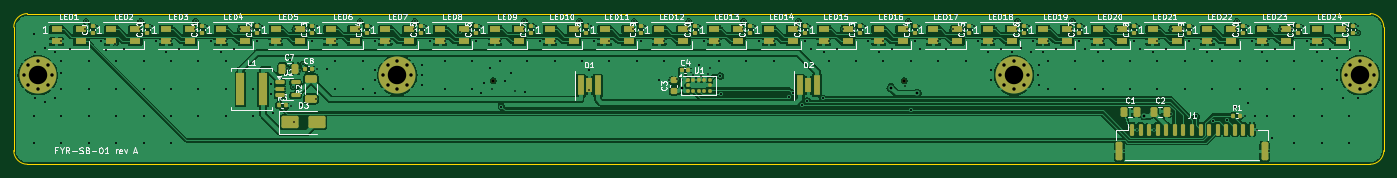
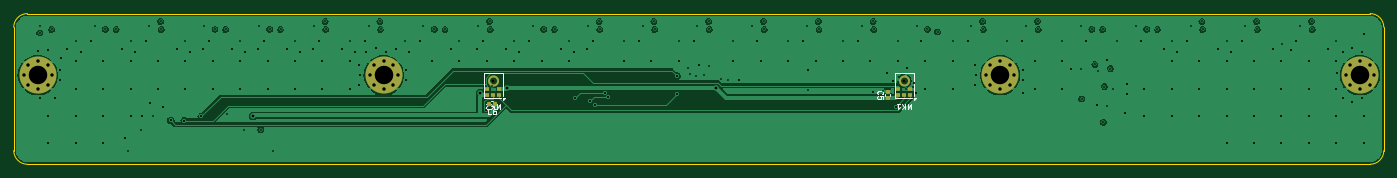
Circuit board: 10 layer files. Board 200.0 x 22.0 mm.
- bottom_copper: sensorbar-B_Cu.gbl (101299 bytes)
- bottom_mask: sensorbar-B_Mask.gbs (4078 bytes)
- paste: sensorbar-B_Paste.gbp (6230 bytes)
- bottom_silk: sensorbar-B_Silkscreen.gbo (9862 bytes)
- outline: sensorbar-Edge_Cuts.gm1 (979 bytes)
- top_copper: sensorbar-F_Cu.gtl (298231 bytes)
- top_mask: sensorbar-F_Mask.gts (10755 bytes)
- paste: sensorbar-F_Paste.gtp (9561 bytes)
- top_silk: sensorbar-F_Silkscreen.gto (125821 bytes)
- drill: sensorbar.drl (5806 bytes)

=== bottom_copper: sensorbar-B_Cu.gbl (101299 bytes, source omitted) ===
=== bottom_mask: sensorbar-B_Mask.gbs (4078 bytes, source withheld) ===
=== paste: sensorbar-B_Paste.gbp ===
G04 #@! TF.GenerationSoftware,KiCad,Pcbnew,7.0.11+dfsg-1build4*
G04 #@! TF.CreationDate,2026-11-13T20:47:34+00:00*
G04 #@! TF.ProjectId,sensorbar,73656e73-6f72-4626-9172-2e6b69636164,rev?*
G04 #@! TF.SameCoordinates,Original*
G04 #@! TF.FileFunction,Paste,Bot*
G04 #@! TF.FilePolarity,Positive*
%FSLAX46Y46*%
G04 Gerber Fmt 4.6, Leading zero omitted, Abs format (unit mm)*
G04 Created by KiCad (PCBNEW 7.0.11+dfsg-1build4) date 2026-11-13 20:47:34*
%MOMM*%
%LPD*%
G01*
G04 APERTURE LIST*
G04 Aperture macros list*
%AMRoundRect*
0 Rectangle with rounded corners*
0 $1 Rounding radius*
0 $2 $3 $4 $5 $6 $7 $8 $9 X,Y pos of 4 corners*
0 Add a 4 corners polygon primitive as box body*
4,1,4,$2,$3,$4,$5,$6,$7,$8,$9,$2,$3,0*
0 Add four circle primitives for the rounded corners*
1,1,$1+$1,$2,$3*
1,1,$1+$1,$4,$5*
1,1,$1+$1,$6,$7*
1,1,$1+$1,$8,$9*
0 Add four rect primitives between the rounded corners*
20,1,$1+$1,$2,$3,$4,$5,0*
20,1,$1+$1,$4,$5,$6,$7,0*
20,1,$1+$1,$6,$7,$8,$9,0*
20,1,$1+$1,$8,$9,$2,$3,0*%
G04 Aperture macros list end*
%ADD10RoundRect,0.140000X-0.140000X-0.170000X0.140000X-0.170000X0.140000X0.170000X-0.140000X0.170000X0*%
%ADD11RoundRect,0.140000X0.170000X-0.140000X0.170000X0.140000X-0.170000X0.140000X-0.170000X-0.140000X0*%
G04 APERTURE END LIST*
G04 #@! TO.C,MK2*
G36*
X128850000Y-12075000D02*
G01*
X129350000Y-12075000D01*
X129350000Y-11653000D01*
X128850000Y-11653000D01*
X128850000Y-12075000D01*
G37*
G36*
X129350000Y-11253000D02*
G01*
X128850000Y-11253000D01*
X128850000Y-10831000D01*
X129350000Y-10831000D01*
X129350000Y-11253000D01*
G37*
G36*
X129750000Y-12075000D02*
G01*
X130250000Y-12075000D01*
X130250000Y-11653000D01*
X129750000Y-11653000D01*
X129750000Y-12075000D01*
G37*
G36*
X130650000Y-11253000D02*
G01*
X131150000Y-11253000D01*
X131150000Y-10831000D01*
X130650000Y-10831000D01*
X130650000Y-11253000D01*
G37*
G36*
X131150000Y-12075000D02*
G01*
X130650000Y-12075000D01*
X130650000Y-11653000D01*
X131150000Y-11653000D01*
X131150000Y-12075000D01*
G37*
G36*
X129460700Y-9949800D02*
G01*
X129502900Y-10053200D01*
X129564700Y-10146300D01*
X129643700Y-10225300D01*
X129736800Y-10287100D01*
X129840200Y-10329300D01*
X129950000Y-10350300D01*
X129950000Y-10601000D01*
X129784500Y-10573400D01*
X129628300Y-10512500D01*
X129487800Y-10420800D01*
X129369200Y-10302200D01*
X129277500Y-10161700D01*
X129216600Y-10005500D01*
X129189000Y-9840000D01*
X129439700Y-9840000D01*
X129460700Y-9949800D01*
G37*
G36*
X129950000Y-9229700D02*
G01*
X129840200Y-9250700D01*
X129736800Y-9292900D01*
X129643700Y-9354700D01*
X129564700Y-9433700D01*
X129502900Y-9526800D01*
X129460700Y-9630200D01*
X129439700Y-9740000D01*
X129189000Y-9740000D01*
X129216600Y-9574500D01*
X129277500Y-9418300D01*
X129369200Y-9277800D01*
X129487800Y-9159200D01*
X129628300Y-9067500D01*
X129784500Y-9006600D01*
X129950000Y-8979000D01*
X129950000Y-9229700D01*
G37*
G36*
X130783400Y-10005500D02*
G01*
X130722500Y-10161700D01*
X130630800Y-10302200D01*
X130512200Y-10420800D01*
X130371700Y-10512500D01*
X130215500Y-10573400D01*
X130050000Y-10601000D01*
X130050000Y-10350300D01*
X130159800Y-10329300D01*
X130263200Y-10287100D01*
X130356300Y-10225300D01*
X130435300Y-10146300D01*
X130497100Y-10053200D01*
X130539300Y-9949800D01*
X130560300Y-9840000D01*
X130811000Y-9840000D01*
X130783400Y-10005500D01*
G37*
G36*
X130215500Y-9006600D02*
G01*
X130371700Y-9067500D01*
X130512200Y-9159200D01*
X130630800Y-9277800D01*
X130722500Y-9418300D01*
X130783400Y-9574500D01*
X130811000Y-9740000D01*
X130560300Y-9740000D01*
X130539300Y-9630200D01*
X130497100Y-9526800D01*
X130435300Y-9433700D01*
X130356300Y-9354700D01*
X130263200Y-9292900D01*
X130159800Y-9250700D01*
X130050000Y-9229700D01*
X130050000Y-8979000D01*
X130215500Y-9006600D01*
G37*
G04 #@! TO.C,MK1*
G36*
X68850000Y-12075000D02*
G01*
X69350000Y-12075000D01*
X69350000Y-11653000D01*
X68850000Y-11653000D01*
X68850000Y-12075000D01*
G37*
G36*
X69350000Y-11253000D02*
G01*
X68850000Y-11253000D01*
X68850000Y-10831000D01*
X69350000Y-10831000D01*
X69350000Y-11253000D01*
G37*
G36*
X69750000Y-12075000D02*
G01*
X70250000Y-12075000D01*
X70250000Y-11653000D01*
X69750000Y-11653000D01*
X69750000Y-12075000D01*
G37*
G36*
X70650000Y-11253000D02*
G01*
X71150000Y-11253000D01*
X71150000Y-10831000D01*
X70650000Y-10831000D01*
X70650000Y-11253000D01*
G37*
G36*
X71150000Y-12075000D02*
G01*
X70650000Y-12075000D01*
X70650000Y-11653000D01*
X71150000Y-11653000D01*
X71150000Y-12075000D01*
G37*
G36*
X69460700Y-9949800D02*
G01*
X69502900Y-10053200D01*
X69564700Y-10146300D01*
X69643700Y-10225300D01*
X69736800Y-10287100D01*
X69840200Y-10329300D01*
X69950000Y-10350300D01*
X69950000Y-10601000D01*
X69784500Y-10573400D01*
X69628300Y-10512500D01*
X69487800Y-10420800D01*
X69369200Y-10302200D01*
X69277500Y-10161700D01*
X69216600Y-10005500D01*
X69189000Y-9840000D01*
X69439700Y-9840000D01*
X69460700Y-9949800D01*
G37*
G36*
X69950000Y-9229700D02*
G01*
X69840200Y-9250700D01*
X69736800Y-9292900D01*
X69643700Y-9354700D01*
X69564700Y-9433700D01*
X69502900Y-9526800D01*
X69460700Y-9630200D01*
X69439700Y-9740000D01*
X69189000Y-9740000D01*
X69216600Y-9574500D01*
X69277500Y-9418300D01*
X69369200Y-9277800D01*
X69487800Y-9159200D01*
X69628300Y-9067500D01*
X69784500Y-9006600D01*
X69950000Y-8979000D01*
X69950000Y-9229700D01*
G37*
G36*
X70783400Y-10005500D02*
G01*
X70722500Y-10161700D01*
X70630800Y-10302200D01*
X70512200Y-10420800D01*
X70371700Y-10512500D01*
X70215500Y-10573400D01*
X70050000Y-10601000D01*
X70050000Y-10350300D01*
X70159800Y-10329300D01*
X70263200Y-10287100D01*
X70356300Y-10225300D01*
X70435300Y-10146300D01*
X70497100Y-10053200D01*
X70539300Y-9949800D01*
X70560300Y-9840000D01*
X70811000Y-9840000D01*
X70783400Y-10005500D01*
G37*
G36*
X70215500Y-9006600D02*
G01*
X70371700Y-9067500D01*
X70512200Y-9159200D01*
X70630800Y-9277800D01*
X70722500Y-9418300D01*
X70783400Y-9574500D01*
X70811000Y-9740000D01*
X70560300Y-9740000D01*
X70539300Y-9630200D01*
X70497100Y-9526800D01*
X70435300Y-9433700D01*
X70356300Y-9354700D01*
X70263200Y-9292900D01*
X70159800Y-9250700D01*
X70050000Y-9229700D01*
X70050000Y-8979000D01*
X70215500Y-9006600D01*
G37*
G04 #@! TD*
D10*
G04 #@! TO.C,C6*
X129711399Y-13192501D03*
X130671399Y-13192501D03*
G04 #@! TD*
D11*
G04 #@! TO.C,C5*
X72400000Y-12344000D03*
X72400000Y-11384000D03*
G04 #@! TD*
M02*

=== bottom_silk: sensorbar-B_Silkscreen.gbo (9862 bytes, source omitted) ===
=== outline: sensorbar-Edge_Cuts.gm1 ===
G04 #@! TF.GenerationSoftware,KiCad,Pcbnew,7.0.11+dfsg-1build4*
G04 #@! TF.CreationDate,2026-11-13T20:47:34+00:00*
G04 #@! TF.ProjectId,sensorbar,73656e73-6f72-4626-9172-2e6b69636164,rev?*
G04 #@! TF.SameCoordinates,Original*
G04 #@! TF.FileFunction,Profile,NP*
%FSLAX46Y46*%
G04 Gerber Fmt 4.6, Leading zero omitted, Abs format (unit mm)*
G04 Created by KiCad (PCBNEW 7.0.11+dfsg-1build4) date 2026-11-13 20:47:34*
%MOMM*%
%LPD*%
G01*
G04 APERTURE LIST*
G04 #@! TA.AperFunction,Profile*
%ADD10C,0.100000*%
G04 #@! TD*
G04 APERTURE END LIST*
D10*
X0Y-20000000D02*
X0Y-2000000D01*
X198000000Y-22000000D02*
G75*
G03*
X200000000Y-20000000I0J2000000D01*
G01*
X200000000Y-2000000D02*
X200000000Y-20000000D01*
X0Y-20000000D02*
G75*
G03*
X2000000Y-22000000I2000000J0D01*
G01*
X198000000Y-22000000D02*
X2000000Y-22000000D01*
X200000000Y-2000000D02*
G75*
G03*
X198000000Y0I-2000000J0D01*
G01*
X2000000Y0D02*
G75*
G03*
X0Y-2000000I-1J-1999999D01*
G01*
X2000000Y0D02*
X198000000Y0D01*
M02*

=== top_copper: sensorbar-F_Cu.gtl (298231 bytes, source omitted) ===
=== top_mask: sensorbar-F_Mask.gts (10755 bytes, source omitted) ===
=== paste: sensorbar-F_Paste.gtp (9561 bytes, source omitted) ===
=== top_silk: sensorbar-F_Silkscreen.gto (125821 bytes, source omitted) ===
=== drill: sensorbar.drl (5806 bytes, source omitted) ===
